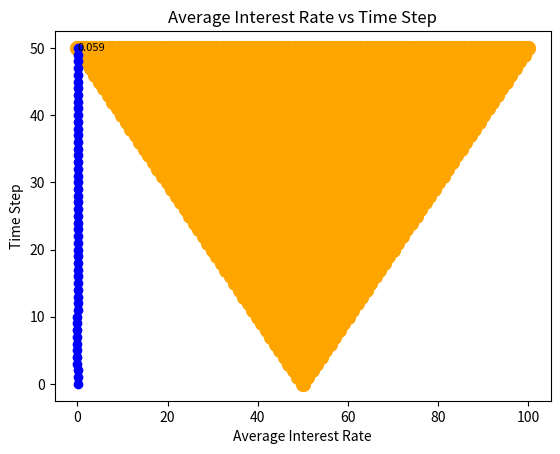

Write the Python code that produced this figure.
import sys
import numpy as np
import math
import matplotlib.pyplot as plt
def build_trinomial_tree(T, N, r0, theta, kappa, sigma, Wiener, updownFactor): 
    dt = T / N
# check if sigma value is valid
    if 2 * kappa * theta < sigma ** 2:
        print(f"sigma:{sigma} kappa:{kappa} theta:{theta} Please decrease sigma:{sigma}")
        sys.exit()
    # Probabilities of going up and down:
    p_up = ((math.exp(r0 * dt / 2) - math.exp(-sigma * math.sqrt(dt / 2))) / ( math.exp(sigma * math.sqrt(dt / 2)) - math.exp(-sigma * math.sqrt(dt / 2)))) ** 2
    p_down = ((math.exp(sigma * math.sqrt(dt / 2)) - math.exp(r0 * dt / 2)) / ( math.exp(sigma * math.sqrt(dt / 2)) - math.exp(-sigma * math.sqrt(dt / 2)))) ** 2
    p_middle = 1 - p_up - p_down
    if debugging:
        print(f"p_up:{p_up} p_down:{p_down} p_middle:{p_middle}")
    if p_up >= 1 or p_down >= 1 or p_up + p_down >= 1:
        print(f"p_up:{p_up} p_down:{p_down}! Please increase sigma:{sigma}") 
        sys.exit()
    r_up = math.exp(+sigma * math.sqrt(2 * dt)) * updownFactor 
    r_down = math.exp(-sigma * math.sqrt(2 * dt)) * updownFactor 
    if debugging:
        print(f"p_up:{p_up} p_down:{p_down} p_middle:{p_middle}")
    if p_up >= 1 or p_down >= 1 or p_up + p_down >= 1:
        print(f"p_up:{p_up} p_down:{p_down}! Please increase sigma:{sigma}") 
        sys.exit()
    if debugging:
        print(f"	r_up:{r_up} r_down:{r_down}")
    r_tree = np.zeros((N + 1, 2 * N + 1))
    r_tree[0, N] = r0
    for i in range(N):
        if not debugging:
            print(f"Building trinomial tree on step {i}")
        for j in range(N - i, N + i + 1, 1):
            random_factor = 0
            if Wiener:
                random_factor = sigma * np.sqrt(r_tree[i, j]) * np.random.normal(loc=0, scale=np.sqrt(dt)) 
                if debugging:
                    print(f"random_factor:{random_factor}")
            delta_r = kappa * (theta - r_tree[i, j]) * dt + random_factor 
            if debugging:
                print(f"i:{i} j:{j} delta_r:{delta_r}")

            if i == 0:
                r_tree[i + 1, j] = r_tree[i, j] + delta_r
                r_tree[i + 1, j + 1] = r_tree[i, j] + r_up + delta_r 
                r_tree[i + 1, j - 1] = r_tree[i, j] - r_down + delta_r 
            else:
                if j == N + i: # right side of the tree
                    r_tree[i + 1, j + 1] = r_tree[i, j] + r_up + delta_r
                    r_tree[i + 1, j] = r_tree[i, j] * p_middle /(p_middle + p_up) + (r_tree[i, j - 1]+r_up) * p_up / (p_middle + p_up) + delta_r
                elif j == N - i: # left side of the tree
                    r_tree[i + 1, j - 1] = r_tree[i, j] - r_down + delta_r
                    r_tree[i + 1, j] = r_tree[i, j] * p_middle /(p_middle + p_down) + (r_tree[i, j + 1]-r_down) * p_down / (p_middle + p_down) + delta_r
                else:
                    r_tree[i + 1, j] = r_tree[i, j] * p_middle + (r_tree[i, j - 1]+r_up) * p_up + (r_tree[i, j + 1]-r_down) * p_down + delta_r

    return r_tree
def draw_tree(tree, label):
    levels = tree.shape[0]
    if levels > 6:
        label = 0
    for i in range(N, -1, -1):
        for j in range(N - i, N + i + 1, 1):
            plt.plot(j, i, 'o', markersize=10, color='orange')
            if label:
                plt.text(j, i, f'{tree[i, j]:.4f}', ha='center', va='center', fontsize=8, color='black')
            if i < N:
                plt.plot([j, j + 1], [i, i + 1], color='orange') # Connect to the upper        -right node
                plt.plot([j, j], [i, i + 1], color='orange') # Connect to the upper        node
                plt.plot([j, j - 1], [i, i + 1], color='orange') # Connect to the upper        -left node
    plt.xlabel('IR change (up/down)')
    plt.ylabel('Time Step')
    plt.title('Trinomial Tree for Cox Ingersoll Ross Model')
    plt.show()
def draw_average(tree, N):
    avg_rates = []
    levels = tree.shape[0]
    for i in range(levels):
        average = 0
        count = 0
        if debugging:
            print(f"average rate for i:{i}")
        for j in range(N - i, N + i + 1, 1):
            if debugging:
            	print(f"	j:{j} tree[i, j]:{tree[i, j]}")
            average += tree[i, j]
            count += 1
        avg_rates.append(average / count)
# Plot average interest rate vs time step
    plt.plot(avg_rates, range(len(avg_rates)), marker='o', color='blue') 
    plt.xlabel('Average Interest Rate')
    plt.ylabel('Time Step')
    plt.title('Average Interest Rate vs Time Step')
    if levels < 20:
        for i, txt in enumerate(avg_rates):
            plt.text(txt, i, f"{txt:.3f}", ha='left', va='center', fontsize=8)
    else:
        plt.text(avg_rates[levels-1], levels-1, f"{avg_rates[levels-1]:.3f}", ha='left', va='center', fontsize=8)
    plt.show()
# parameters 
T = 1
N = 50
r0 = 0.05
theta = 0.06
kappa = 2.7 
sigma = 0.3
Wiener = 1
label = 1
updownFactor = 0.001
debugging = 0
tree = build_trinomial_tree(T, N, r0, theta, kappa, sigma, Wiener, updownFactor) 
draw_tree(tree, label)
draw_average(tree, N)

